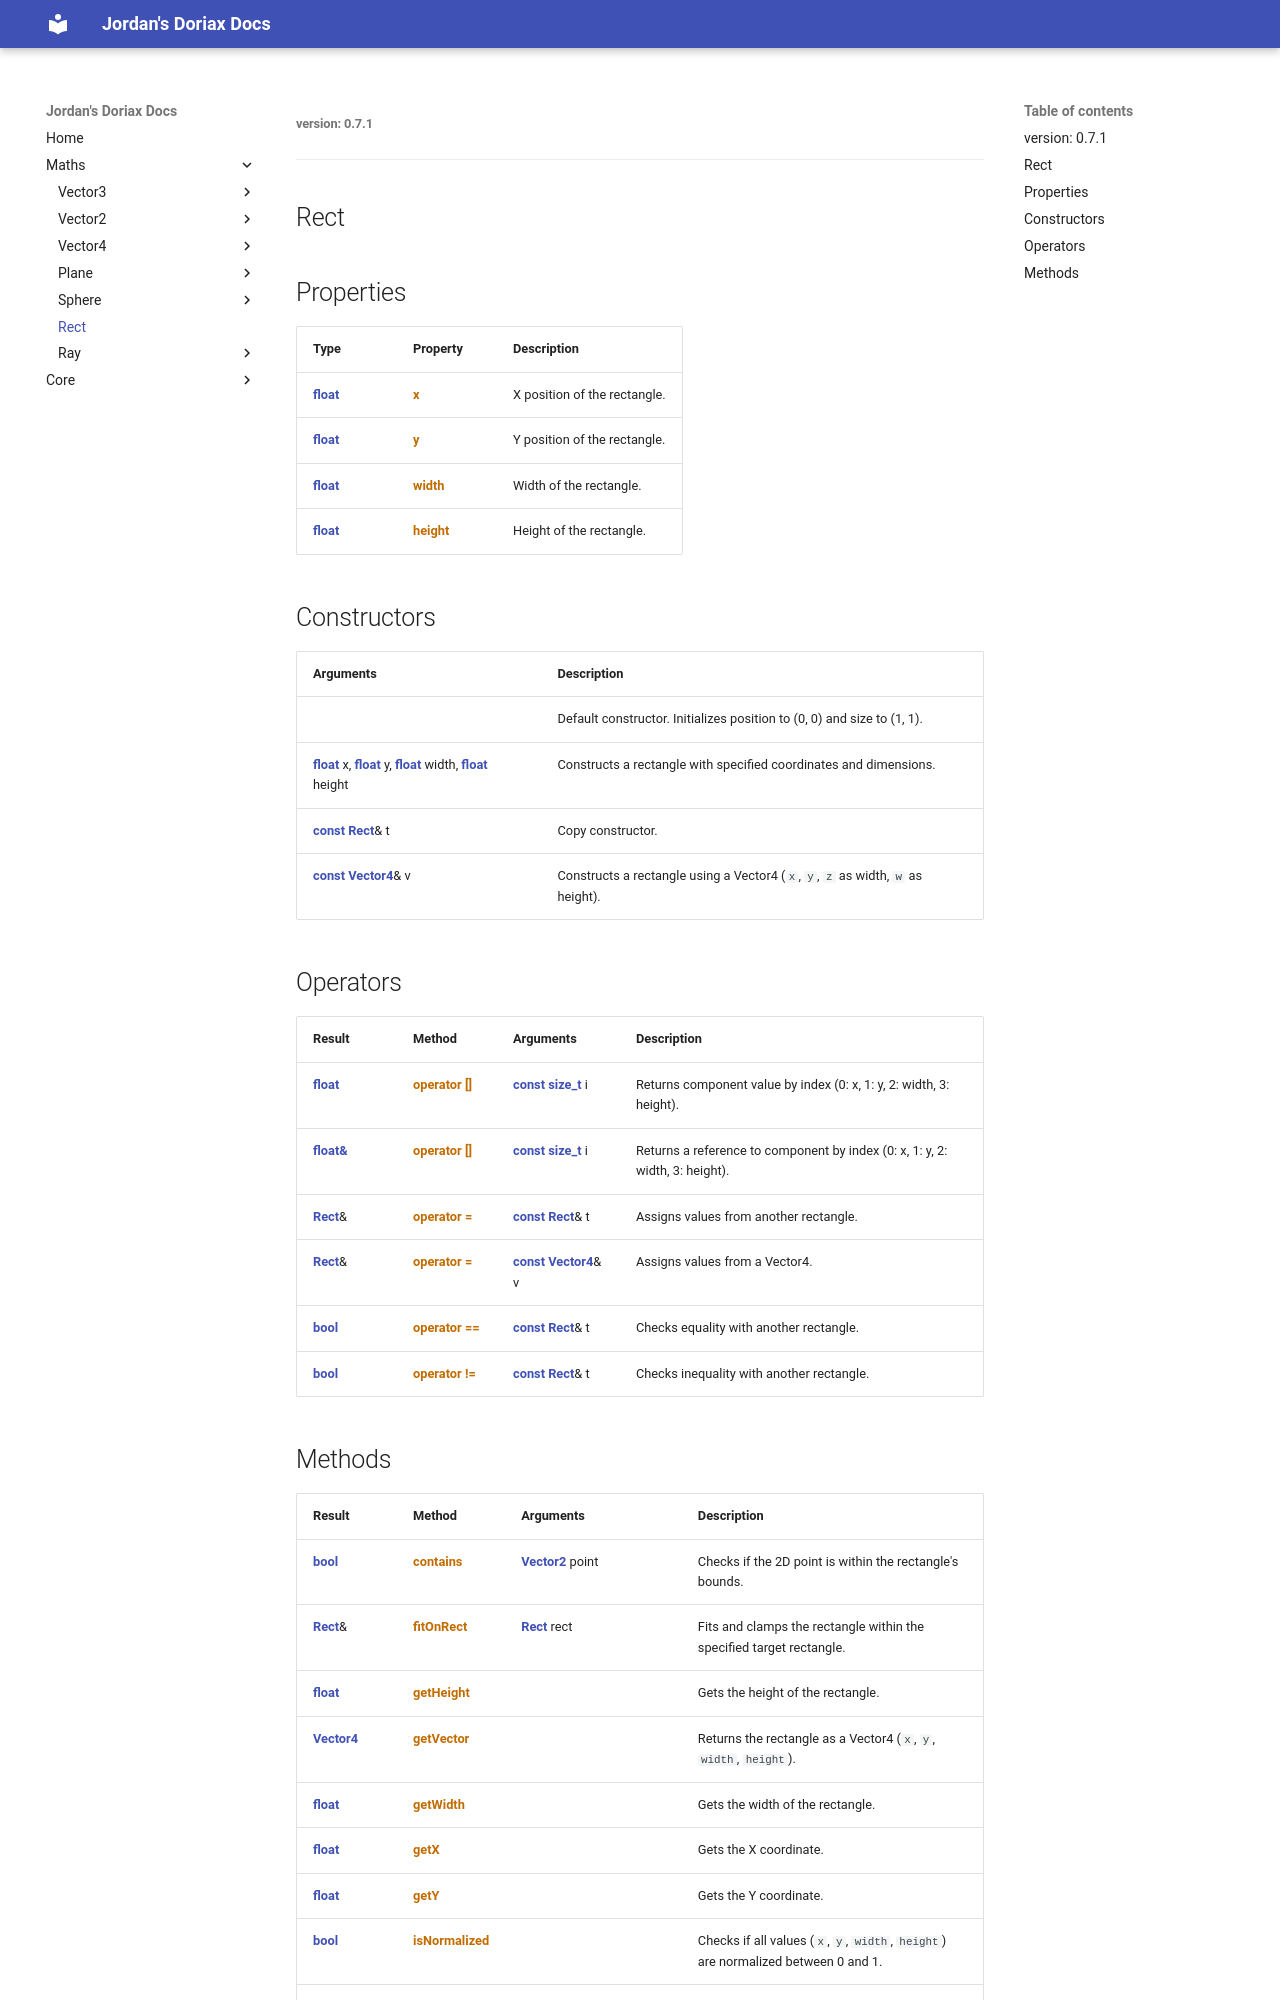

repository: JordanGrant3D/doriax-jord-docs · page: maths/rect/rect/index.html · generator: mkdocs

###### version: 0.7.1
---
Rect
---

<style>
  .md-content h1:first-of-type { display: none; }
</style>

## Properties

| Type | Property | Description |
| :--- | :--- | :--- |
| [**float**](https://en.cppreference.com/cpp/keyword/float) | [**x**](../../incomplete-docs.md) | X position of the rectangle. |
| [**float**](https://en.cppreference.com/cpp/keyword/float) | [**y**](../../incomplete-docs.md) | Y position of the rectangle. |
| [**float**](https://en.cppreference.com/cpp/keyword/float) | [**width**](../../incomplete-docs.md) | Width of the rectangle. |
| [**float**](https://en.cppreference.com/cpp/keyword/float) | [**height**](../../incomplete-docs.md) | Height of the rectangle. |

## Constructors

| Arguments | Description |
| :--- | :--- |
| | Default constructor. Initializes position to (0, 0) and size to (1, 1). |
| [**float**](https://en.cppreference.com/cpp/keyword/float) x, [**float**](https://en.cppreference.com/cpp/keyword/float) y, [**float**](https://en.cppreference.com/cpp/keyword/float) width, [**float**](https://en.cppreference.com/cpp/keyword/float) height | Constructs a rectangle with specified coordinates and dimensions. |
| [**const**](https://en.cppreference.com/cpp/keyword/const) [**Rect**](rect.md)& t | Copy constructor. |
| [**const**](https://en.cppreference.com/cpp/keyword/const) [**Vector4**](../vector4/vector4.md)& v | Constructs a rectangle using a Vector4 (`x`, `y`, `z` as width, `w` as height). |

## Operators

| Result | Method | Arguments | Description |
| :--- | :--- | :--- | :--- |
| [**float**](https://en.cppreference.com/cpp/keyword/float) | [**operator []**](../../incomplete-docs.md) | [**const**](https://en.cppreference.com/cpp/keyword/const) [**size_t**](https://en.cppreference.com/cpp/types/size_t) i | Returns component value by index (0: x, 1: y, 2: width, 3: height). |
| [**float&**](https://en.cppreference.com/cpp/keyword/float) | [**operator []**](../../incomplete-docs.md) | [**const**](https://en.cppreference.com/cpp/keyword/const) [**size_t**](https://en.cppreference.com/cpp/types/size_t) i | Returns a reference to component by index (0: x, 1: y, 2: width, 3: height). |
| [**Rect**](rect.md)& | [**operator =**](../../incomplete-docs.md) | [**const**](https://en.cppreference.com/cpp/keyword/const) [**Rect**](rect.md)& t | Assigns values from another rectangle. |
| [**Rect**](rect.md)& | [**operator =**](../../incomplete-docs.md) | [**const**](https://en.cppreference.com/cpp/keyword/const) [**Vector4**](../vector4/vector4.md)& v | Assigns values from a Vector4. |
| [**bool**](https://en.cppreference.com/cpp/keyword/bool) | [**operator ==**](../../incomplete-docs.md) | [**const**](https://en.cppreference.com/cpp/keyword/const) [**Rect**](rect.md)& t | Checks equality with another rectangle. |
| [**bool**](https://en.cppreference.com/cpp/keyword/bool) | [**operator !=**](../../incomplete-docs.md) | [**const**](https://en.cppreference.com/cpp/keyword/const) [**Rect**](rect.md)& t | Checks inequality with another rectangle. |
